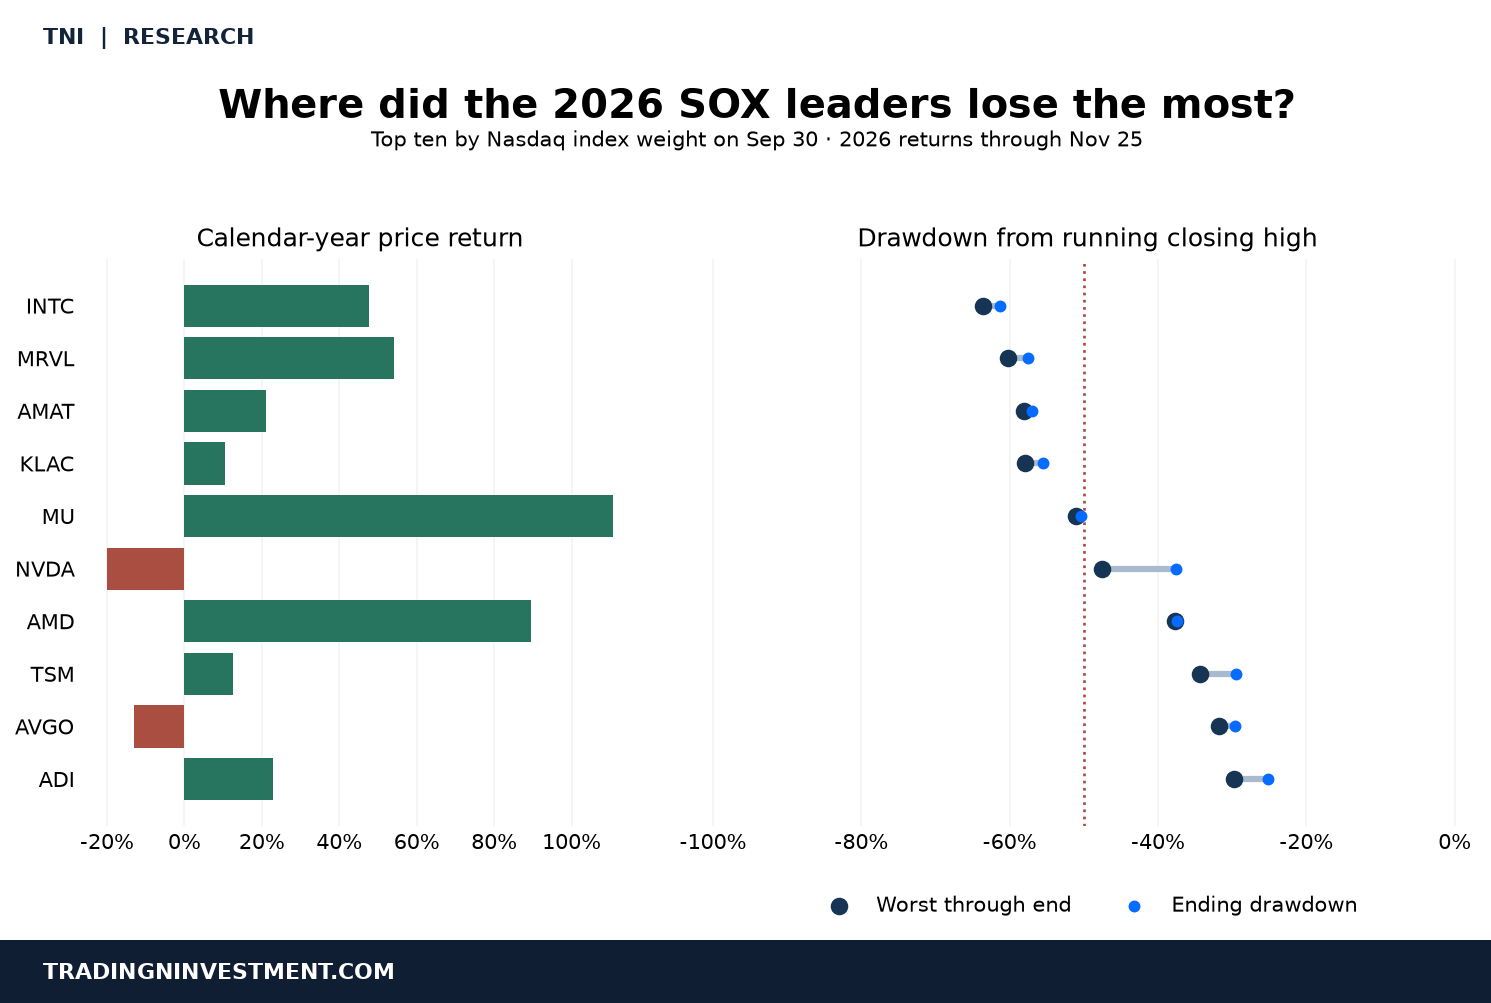

Data behind this chart, as committed beside it:
Ticker, Year return, Worst by matched session, Worst through end, Ending drawdown
INTC, 47.62, -63.62, -63.62, -61.35
MRVL, 54.07, -60.28, -60.28, -57.47
AMAT, 21.09, -58.14, -58.14, -56.96
KLAC, 10.45, -57.95, -57.95, -55.52
MU, 110.7, -51.01, -51.01, -50.46
NVDA, -19.95, -47.53, -47.53, -37.59
AMD, 89.59, -37.73, -37.73, -37.48
TSM, 12.65, -34.39, -34.39, -29.53
AVGO, -13.07, -31.85, -31.85, -29.67
ADI, 22.83, -29.75, -29.75, -25.22
